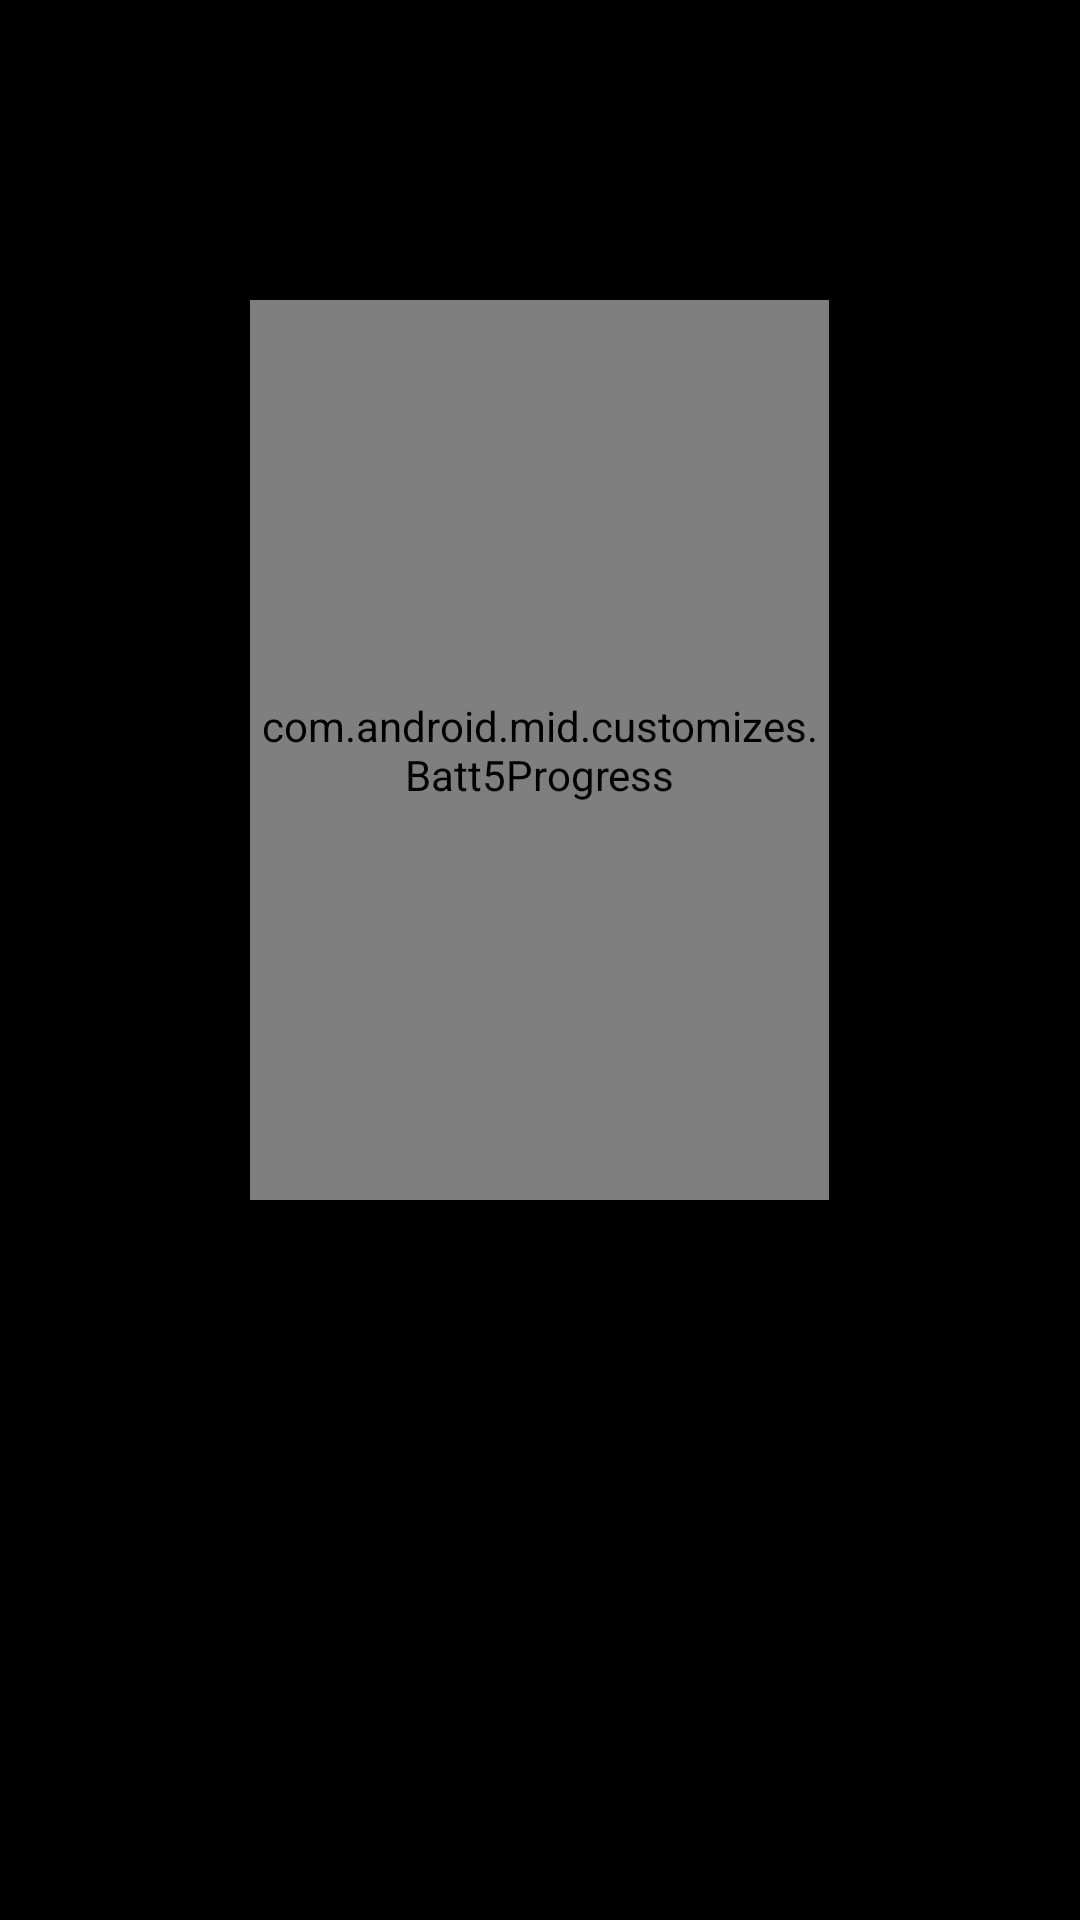

Reconstruct the res/layout file that produces this screen, plus the resources it refers to.
<!-- AndroidManifest.xml: application theme AppTheme -->
<!-- res/layout/batt5.xml -->
<?xml version="1.0" encoding="utf-8"?>
<RelativeLayout xmlns:android="http://schemas.android.com/apk/res/android"
    android:layout_width="match_parent"
    android:layout_height="match_parent"
    android:background="#000000">

    <LinearLayout
        android:orientation="vertical"
        android:layout_width="match_parent"
        android:layout_height="300dp"
        android:layout_alignParentTop="true"
        android:layout_alignParentStart="true"
        android:layout_marginTop="100dp"
        android:id="@+id/display"
        android:weightSum="1">

        <com.android.mid.customizes.Batt5Progress
            android:id="@+id/batt5_progress"
            android:layout_width="193dp"
            android:layout_height="match_parent"
            android:layout_gravity="center"
            android:layout_marginTop="0dp"
            android:progress="0" />

    </LinearLayout>

    <ImageView
        android:id="@+id/battery_status"
        android:layout_width="wrap_content"
        android:layout_height="80dp"
        android:src="@mipmap/battery_ok"
        android:visibility="invisible"
        android:layout_alignParentBottom="true"
        android:layout_alignParentStart="true" />

</RelativeLayout>
<!-- resources referenced by this layout -->
<resources>
  <!-- mipmap battery_ok: png bitmap (mipmap-mdpi, 17592 bytes) -->
  <style name="AppTheme" parent="AppTheme.Base" />
  <style name="AppTheme.Base" parent="Theme.AppCompat.Light">
          
          <item name="windowActionBar">false</item>
      </style>
</resources>
